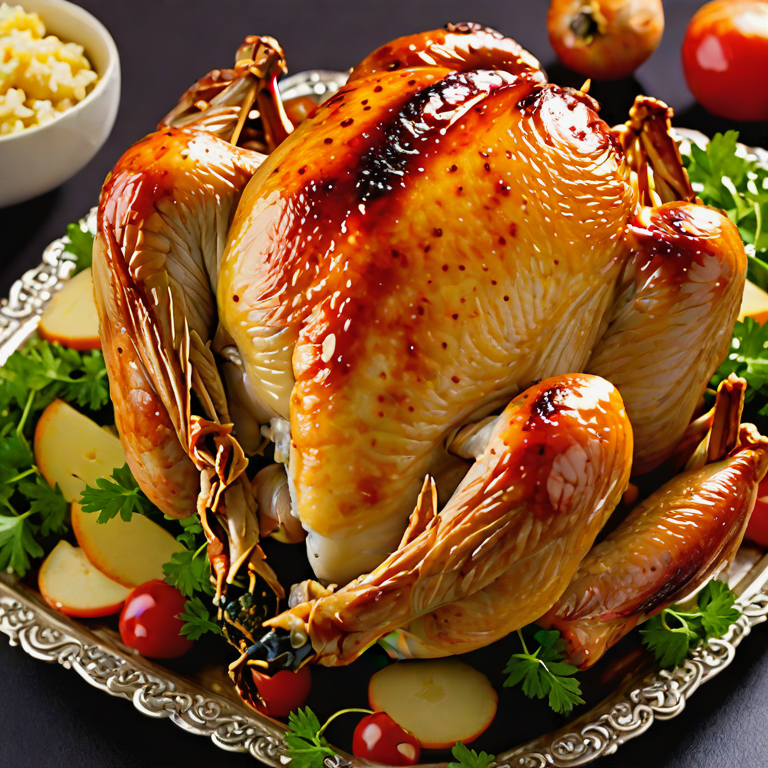
Generation parameters embedded in this image by AUTOMATIC1111 Stable Diffusion web UI or a fork of it (Forge, ...) (PNG 'parameters' text chunk):
'photo of a rotisserie chicken, delicious'
Negative prompt: 'blurry, blur, text, watermark, render, 3D, NSFW, nude, CGI, monochrome, B&W, cartoon, painting, smooth, plastic, blurry, low-resolution, deep-fried, oversaturated'
Steps: 5, CFG scale: 1.800000, Seed: 42, Size: 768x768, Model: sdxl_turbo_q8_0.gguf, RNG: cuda, Sampler: euler_a, Version: stable-diffusion.cpp